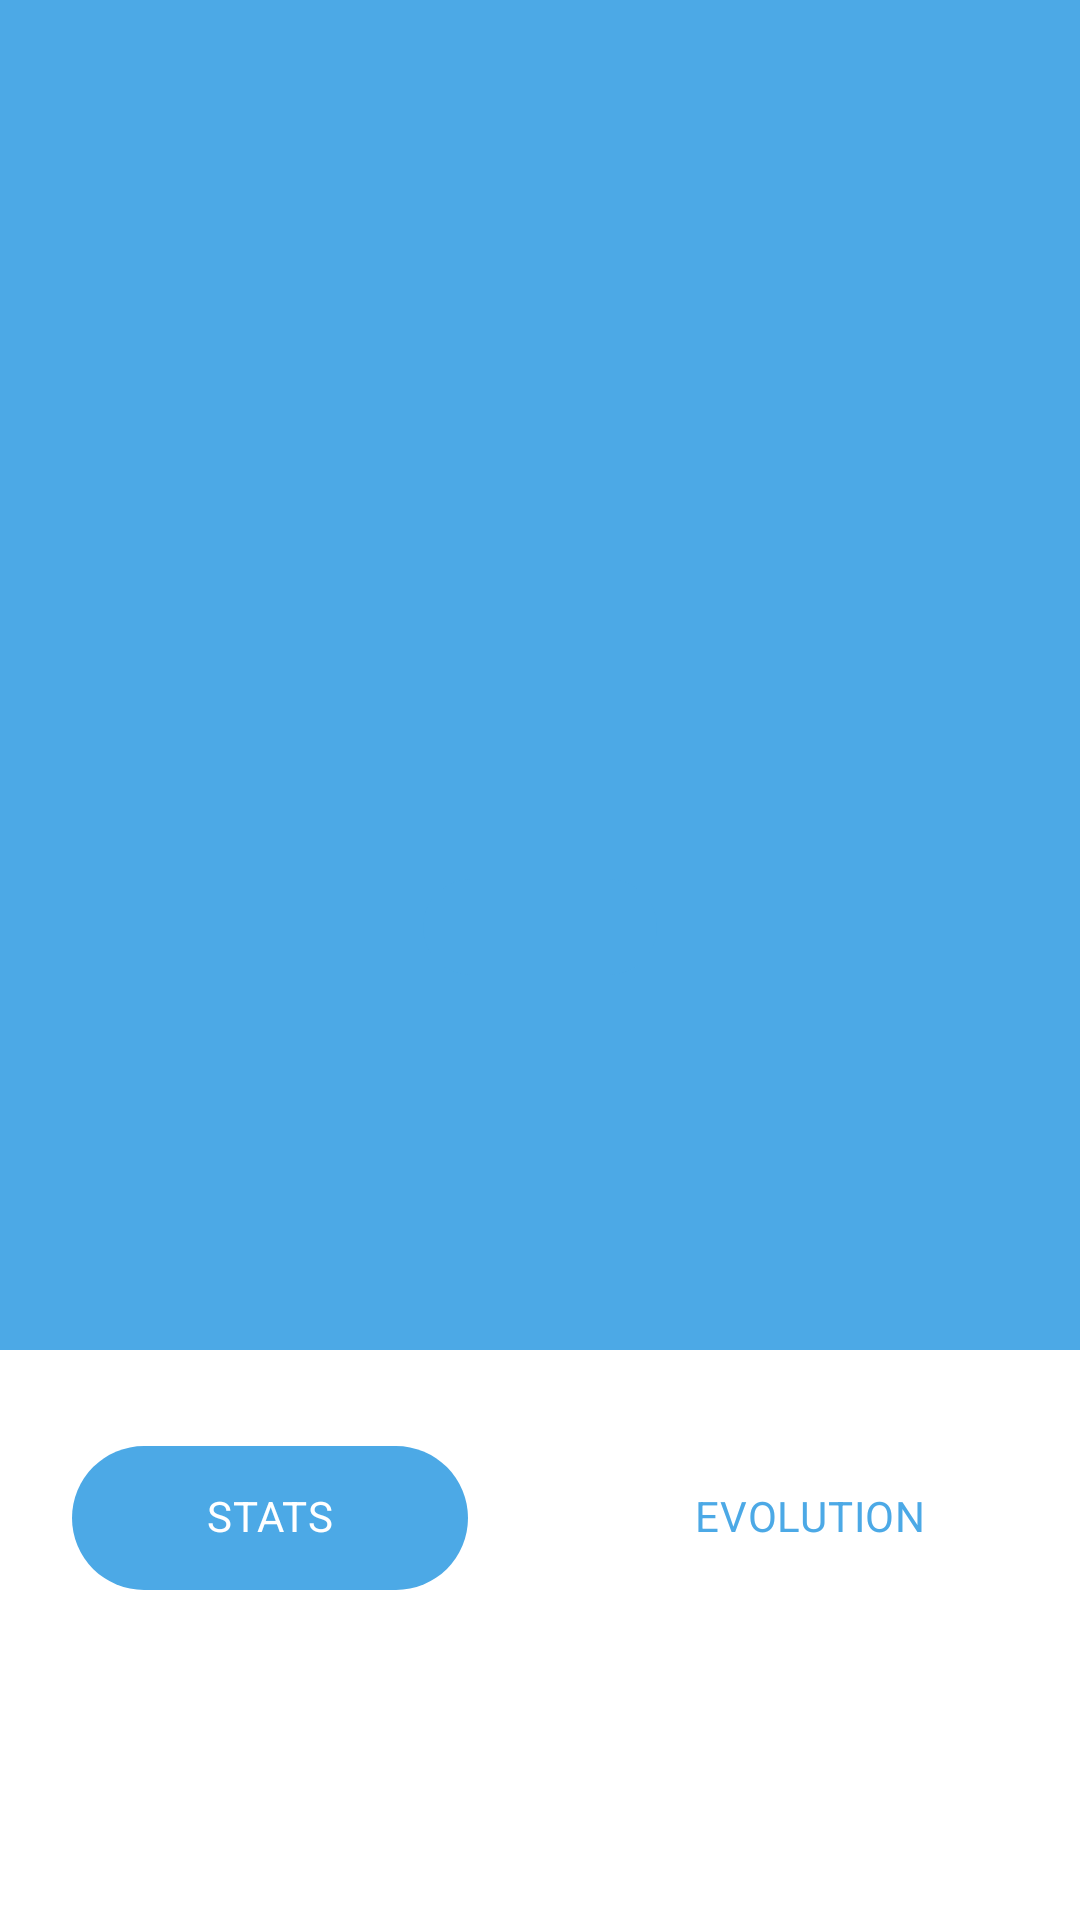

Here is an Android app screen rendered from its layout file. Give the layout XML and the strings, colors and styles it references.
<!-- AndroidManifest.xml: application theme Theme.TechnicalTest -->
<!-- res/layout/activity_pokemon_details.xml -->
<?xml version="1.0" encoding="utf-8"?>
<ScrollView xmlns:android="http://schemas.android.com/apk/res/android"
    xmlns:app="http://schemas.android.com/apk/res-auto"
    xmlns:tools="http://schemas.android.com/tools"
    android:layout_width="match_parent"
    android:layout_height="match_parent"
    android:fillViewport="true">

    <androidx.coordinatorlayout.widget.CoordinatorLayout
        android:id="@+id/coordinatorLayout"
        android:layout_width="match_parent"
        android:layout_height="wrap_content"
        android:background="@color/blue">

        <com.google.android.material.appbar.AppBarLayout
            android:id="@+id/app_bar"
            android:layout_width="match_parent"
            android:layout_height="450dp"
            android:fitsSystemWindows="true"
            app:elevation="0dp">

            <com.google.android.material.appbar.CollapsingToolbarLayout
                android:id="@+id/toolbar_layout"
                android:layout_width="match_parent"
                android:layout_height="match_parent"
                android:background="@color/blue"
                android:fitsSystemWindows="true"
                app:layout_scrollFlags="scroll|snap"
                app:toolbarId="@+id/toolbar"
                android:elevation="0dp">

                <FrameLayout
                    android:layout_width="match_parent"
                    android:layout_height="match_parent">

                    <ImageView
                        android:layout_width="152dp"
                        android:layout_height="152dp"
                        android:id="@+id/pokemonImage"
                        android:layout_gravity="center_horizontal"
                        android:elevation="@dimen/font_size_16"
                        android:layout_marginTop="72dp"/>

                    <RelativeLayout
                        android:layout_width="match_parent"
                        android:layout_height="256dp"
                        android:layout_gravity="bottom"
                        android:background="@drawable/top_curved_background">

                        <TextView
                            android:layout_width="wrap_content"
                            android:layout_height="wrap_content"
                            android:id="@+id/pokemonName"
                            android:textColor="@color/black"
                            android:textSize="32sp"
                            android:layout_centerHorizontal="true"
                            android:layout_marginTop="40dp"/>

                        <com.google.android.material.chip.Chip
                            android:layout_width="wrap_content"
                            android:layout_height="wrap_content"
                            android:id="@+id/typeChip"
                            app:chipBackgroundColor="@color/blue"
                            android:textColor="@color/white"
                            android:layout_centerHorizontal="true"
                            android:layout_below="@id/pokemonName"
                            app:chipEndPadding="32dp"
                            app:chipStartPadding="32dp"
                            android:layout_marginTop="@dimen/margin_8_dp"/>

                        <TextView
                            android:layout_width="match_parent"
                            android:layout_height="wrap_content"
                            android:id="@+id/pokemonDescription"
                            android:textColor="@color/black"
                            android:textAlignment="center"
                            android:maxLines="3"
                            android:ellipsize="end"
                            android:textSize="@dimen/font_size_14"
                            android:padding="@dimen/margin_8_dp"
                            android:layout_below="@id/typeChip"/>

                    </RelativeLayout>
                </FrameLayout>
                <androidx.appcompat.widget.Toolbar
                    android:id="@+id/toolbar"
                    android:layout_width="match_parent"
                    android:layout_height="90dp"
                    app:layout_collapseMode="parallax"/>
            </com.google.android.material.appbar.CollapsingToolbarLayout>
        </com.google.android.material.appbar.AppBarLayout>

        <include
            android:id="@+id/pokemonDetailsLayout"
            layout="@layout/pokemon_details_viewpager_layout" />
    </androidx.coordinatorlayout.widget.CoordinatorLayout>
</ScrollView>
<!-- res/layout/pokemon_details_viewpager_layout.xml (included above) -->
<?xml version="1.0" encoding="utf-8"?>
<androidx.constraintlayout.widget.ConstraintLayout xmlns:android="http://schemas.android.com/apk/res/android"
    android:layout_width="match_parent"
    android:layout_height="match_parent"
    android:background="@color/white"
    xmlns:app="http://schemas.android.com/apk/res-auto"
    app:layout_behavior="@string/appbar_scrolling_view_behavior">

    <com.google.android.material.chip.Chip
        android:layout_width="0dp"
        android:layout_height="64dp"
        android:id="@+id/pokemonStats"
        android:text="@string/stats"
        android:textAllCaps="true"
        app:chipBackgroundColor="@color/blue"
        android:layout_margin="@dimen/margin_24_dp"
        android:textAlignment="center"
        android:textSize="@dimen/font_size_14"
        android:textColor="@color/white"
        app:layout_constraintStart_toStartOf="parent"
        app:layout_constraintEnd_toStartOf="@id/guideline"
        app:layout_constraintTop_toTopOf="parent"/>

    <com.google.android.material.chip.Chip
        android:layout_width="0dp"
        android:layout_height="64dp"
        android:id="@+id/pokemonEvolution"
        android:text="@string/evolution"
        android:textAllCaps="true"
        app:chipBackgroundColor="@color/white"
        android:layout_margin="@dimen/margin_24_dp"
        android:textAlignment="center"
        android:textSize="@dimen/font_size_14"
        android:textColor="@color/blue"
        app:layout_constraintEnd_toEndOf="parent"
        app:layout_constraintStart_toEndOf="@id/guideline"
        app:layout_constraintTop_toTopOf="parent"/>

    <androidx.viewpager.widget.ViewPager
        android:layout_width="0dp"
        android:layout_height="0dp"
        android:id="@+id/pokemonViewPager"
        android:layout_margin="@dimen/margin_16_dp"
        app:layout_constraintStart_toStartOf="parent"
        app:layout_constraintEnd_toEndOf="parent"
        app:layout_constraintTop_toBottomOf="@id/pokemonStats"
        app:layout_constraintBottom_toBottomOf="parent"/>

    <androidx.constraintlayout.widget.Guideline
        android:layout_width="wrap_content"
        android:layout_height="wrap_content"
        android:id="@+id/guideline"
        android:orientation="vertical"
        app:layout_constraintGuide_percent="0.5"/>
</androidx.constraintlayout.widget.ConstraintLayout>
<!-- resources referenced by this layout -->
<resources>
  <color name="black">#FF000000</color>
  <color name="blue">#4CA9E6</color>
  <color name="white">#FFFFFFFF</color>
  <dimen name="font_size_14">14sp</dimen>
  <dimen name="font_size_16">16sp</dimen>
  <dimen name="margin_16_dp">16dp</dimen>
  <dimen name="margin_24_dp">24dp</dimen>
  <dimen name="margin_8_dp">8dp</dimen>
  <string name="evolution">Evolution</string>
  <string name="stats">Stats</string>
  <style name="Theme.TechnicalTest" parent="Theme.MaterialComponents.Light.NoActionBar">
          <item name="colorPrimary">@color/blue</item>
          <item name="colorAccent">@color/blue</item>
          <item name="android:windowTranslucentStatus">true</item>
      </style>
</resources>
